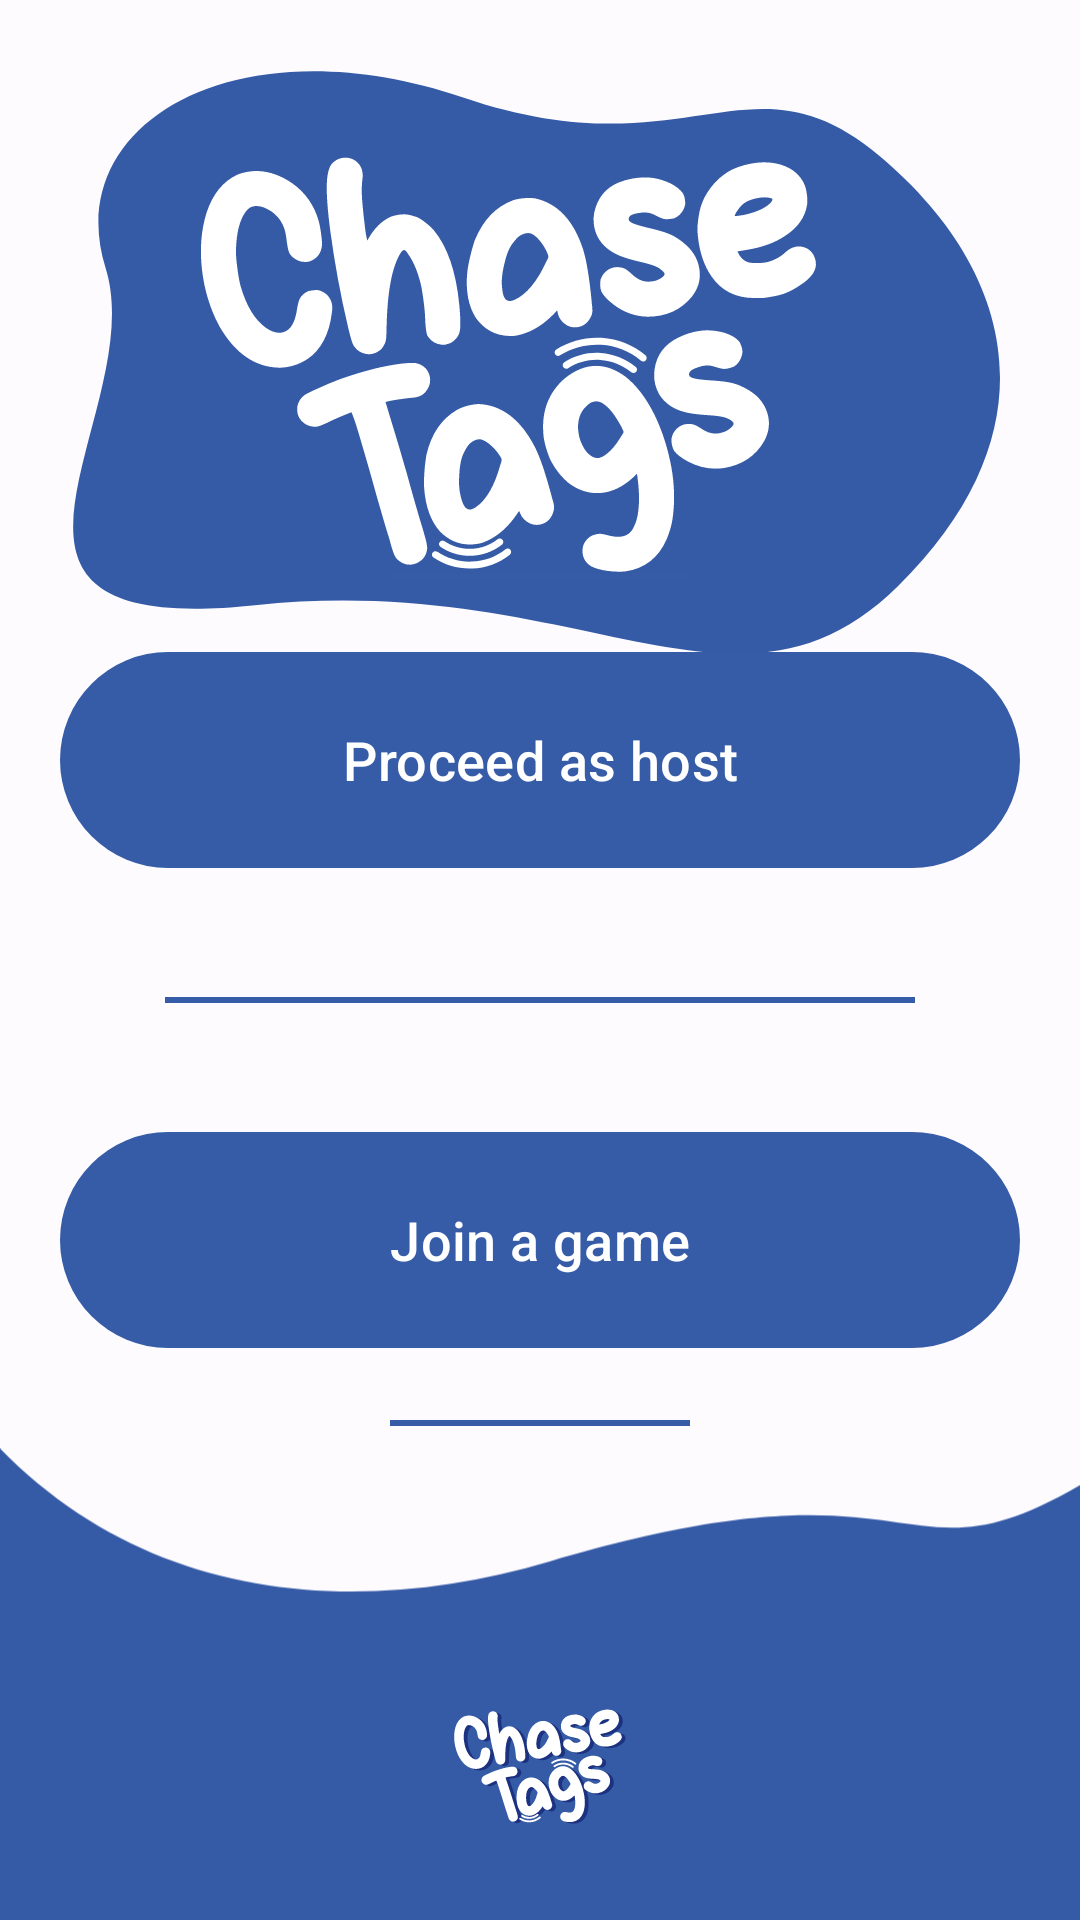

The Android layout XML behind this screen, and the referenced resources:
<!-- AndroidManifest.xml: application theme Theme.ChaseTags -->
<!-- res/layout/activity_main.xml -->
<?xml version="1.0" encoding="utf-8"?>
<androidx.constraintlayout.widget.ConstraintLayout xmlns:android="http://schemas.android.com/apk/res/android"
    xmlns:app="http://schemas.android.com/apk/res-auto"
    xmlns:tools="http://schemas.android.com/tools"
    android:layout_width="match_parent"
    android:layout_height="match_parent"
    android:layout_gravity="center"
    tools:context=".MainActivity">

    <ImageView
        android:id="@+id/imageView3"
        android:layout_width="wrap_content"
        android:layout_height="200dp"
        android:contentDescription="@string/app_logo"
        android:src="@drawable/home_logo"
        app:layout_constraintBottom_toBottomOf="parent"
        app:layout_constraintEnd_toEndOf="parent"
        app:layout_constraintStart_toStartOf="parent"
        app:layout_constraintTop_toTopOf="parent"
        app:layout_constraintVertical_bias="0.05" />

    <Space
        android:id="@+id/space1"
        android:layout_width="wrap_content"
        android:layout_height="wrap_content"
        app:layout_constraintTop_toTopOf="parent"
        app:layout_constraintBottom_toBottomOf="parent"
        app:layout_constraintRight_toRightOf="parent"
        app:layout_constraintLeft_toLeftOf="parent"
        app:layout_constraintVertical_bias="0.18"/>

    <com.google.android.material.divider.MaterialDivider
        android:layout_width="100dp"
        android:layout_height="2dp"
        app:dividerColor="?attr/colorPrimary"
        android:layout_marginBottom="100dp"
        app:layout_constraintStart_toStartOf="parent"
        app:layout_constraintEnd_toEndOf="parent"
        app:layout_constraintBottom_toBottomOf="@id/use_app_as_host" />


    <com.google.android.material.button.MaterialButton
        android:id="@+id/use_app_as_host"
        android:layout_width="0dp"
        android:layout_height="80dp"
        android:layout_marginLeft="20dp"
        android:layout_marginRight="20dp"
        android:layout_marginTop="80dp"
        android:text="@string/use_app_as_host"
        android:textSize="18sp"
        app:layout_constraintBottom_toTopOf="@+id/join_room"
        app:layout_constraintHorizontal_bias="0.0"
        app:layout_constraintLeft_toLeftOf="parent"
        app:layout_constraintRight_toRightOf="parent"
        app:layout_constraintTop_toBottomOf="@+id/space1"
        app:layout_constraintVertical_chainStyle="packed"
        tools:ignore="VisualLintButtonSize" />

    <com.google.android.material.divider.MaterialDivider
        android:layout_width="250dp"
        android:layout_height="2dp"
        app:dividerColor="?attr/colorPrimary"
        app:layout_constraintStart_toStartOf="parent"
        app:layout_constraintEnd_toEndOf="parent"
        app:layout_constraintTop_toBottomOf="@id/use_app_as_host"
        app:layout_constraintBottom_toTopOf="@id/join_room"/>

    <com.google.android.material.button.MaterialButton
        android:id="@+id/join_room"
        android:layout_width="0dp"
        android:layout_height="80dp"
        android:layout_marginTop="80dp"
        android:text="@string/join_chase"
        android:textSize="18sp"
        app:layout_constraintBottom_toTopOf="@id/imageView4"
        app:layout_constraintEnd_toEndOf="@+id/use_app_as_host"
        app:layout_constraintStart_toStartOf="@+id/use_app_as_host"
        app:layout_constraintTop_toBottomOf="@id/use_app_as_host"
        app:layout_constraintVertical_chainStyle="packed"
        tools:ignore="VisualLintButtonSize" />

    <com.google.android.material.divider.MaterialDivider
        android:layout_width="100dp"
        android:layout_height="2dp"
        app:dividerColor="?attr/colorPrimary"
        android:layout_marginTop="100dp"
        app:layout_constraintStart_toStartOf="parent"
        app:layout_constraintEnd_toEndOf="parent"
        app:layout_constraintTop_toTopOf="@id/join_room" />

    <ImageView
        android:id="@+id/imageView4"
        android:layout_width="match_parent"
        android:layout_height="wrap_content"
        android:contentDescription="@string/image_wave"
        android:src="@drawable/bottom_wave"
        app:layout_constraintBottom_toBottomOf="parent"
        app:layout_constraintEnd_toEndOf="parent"
        app:layout_constraintStart_toStartOf="parent"
        app:layout_constraintTop_toTopOf="parent"
        app:layout_constraintVertical_bias="1.04"
        tools:ignore="VisualLintBounds" />

    <ImageView
        android:id="@+id/imageView5"
        android:layout_width="match_parent"
        android:layout_height="wrap_content"
        android:contentDescription="@string/image_wave"
        android:src="@drawable/ic_launcher_foreground"
        app:layout_constraintBottom_toBottomOf="parent"
        app:layout_constraintEnd_toEndOf="parent"
        app:layout_constraintStart_toStartOf="parent"
        app:layout_constraintTop_toTopOf="@id/imageView4"
        app:layout_constraintVertical_bias="1"
        tools:ignore="VisualLintBounds" />



</androidx.constraintlayout.widget.ConstraintLayout>
<!-- resources referenced by this layout -->
<resources>
  <!-- drawable bottom_wave (drawable) -->
  <vector xmlns:android="http://schemas.android.com/apk/res/android"
      android:width="412dp"
      android:height="187dp"
      android:viewportWidth="412"
      android:viewportHeight="187">
    <path
        android:pathData="M210,43C134.5,65.39 56,57.5 0,0V186.5H412V14C341.5,55 355,0 210,43Z"
        android:fillColor="#355BA7"/>
  </vector>
  <string name="app_logo">app logo</string>
  <string name="image_wave">Image wave</string>
  <string name="join_chase">Join a game</string>
  <string name="use_app_as_host">Proceed as host</string>
  <color name="md_theme_light_primary">#365CA8</color>
  <color name="md_theme_light_primaryContainer">#D9E2FF</color>
  <color name="md_theme_light_onPrimary">#FFFFFF</color>
  <color name="md_theme_light_onPrimaryContainer">#001944</color>
  <color name="md_theme_light_secondary">#575E71</color>
  <color name="md_theme_light_secondaryContainer">#DCE2F9</color>
  <color name="md_theme_light_onSecondary">#FFFFFF</color>
  <color name="md_theme_light_onSecondaryContainer">#141B2C</color>
  <color name="md_theme_light_tertiary">#725572</color>
  <color name="md_theme_light_tertiaryContainer">#FDD7FA</color>
  <color name="md_theme_light_onTertiary">#FFFFFF</color>
  <color name="md_theme_light_onTertiaryContainer">#2A132C</color>
  <color name="md_theme_light_error">#BA1A1A</color>
  <color name="md_theme_light_errorContainer">#FFDAD6</color>
  <color name="md_theme_light_onError">#FFFFFF</color>
  <color name="md_theme_light_onErrorContainer">#410002</color>
  <color name="md_theme_light_outline">#757780</color>
  <color name="md_theme_light_background">#FEFBFF</color>
  <color name="md_theme_light_onBackground">#1B1B1F</color>
  <color name="md_theme_light_surface">#FEFBFF</color>
  <color name="md_theme_light_onSurface">#1B1B1F</color>
  <color name="md_theme_light_surfaceVariant">#E1E2EC</color>
  <color name="md_theme_light_onSurfaceVariant">#44464F</color>
  <color name="md_theme_light_inverseSurface">#303034</color>
  <color name="md_theme_light_inverseOnSurface">#F2F0F4</color>
  <color name="md_theme_light_inversePrimary">#AFC6FF</color>
</resources>
